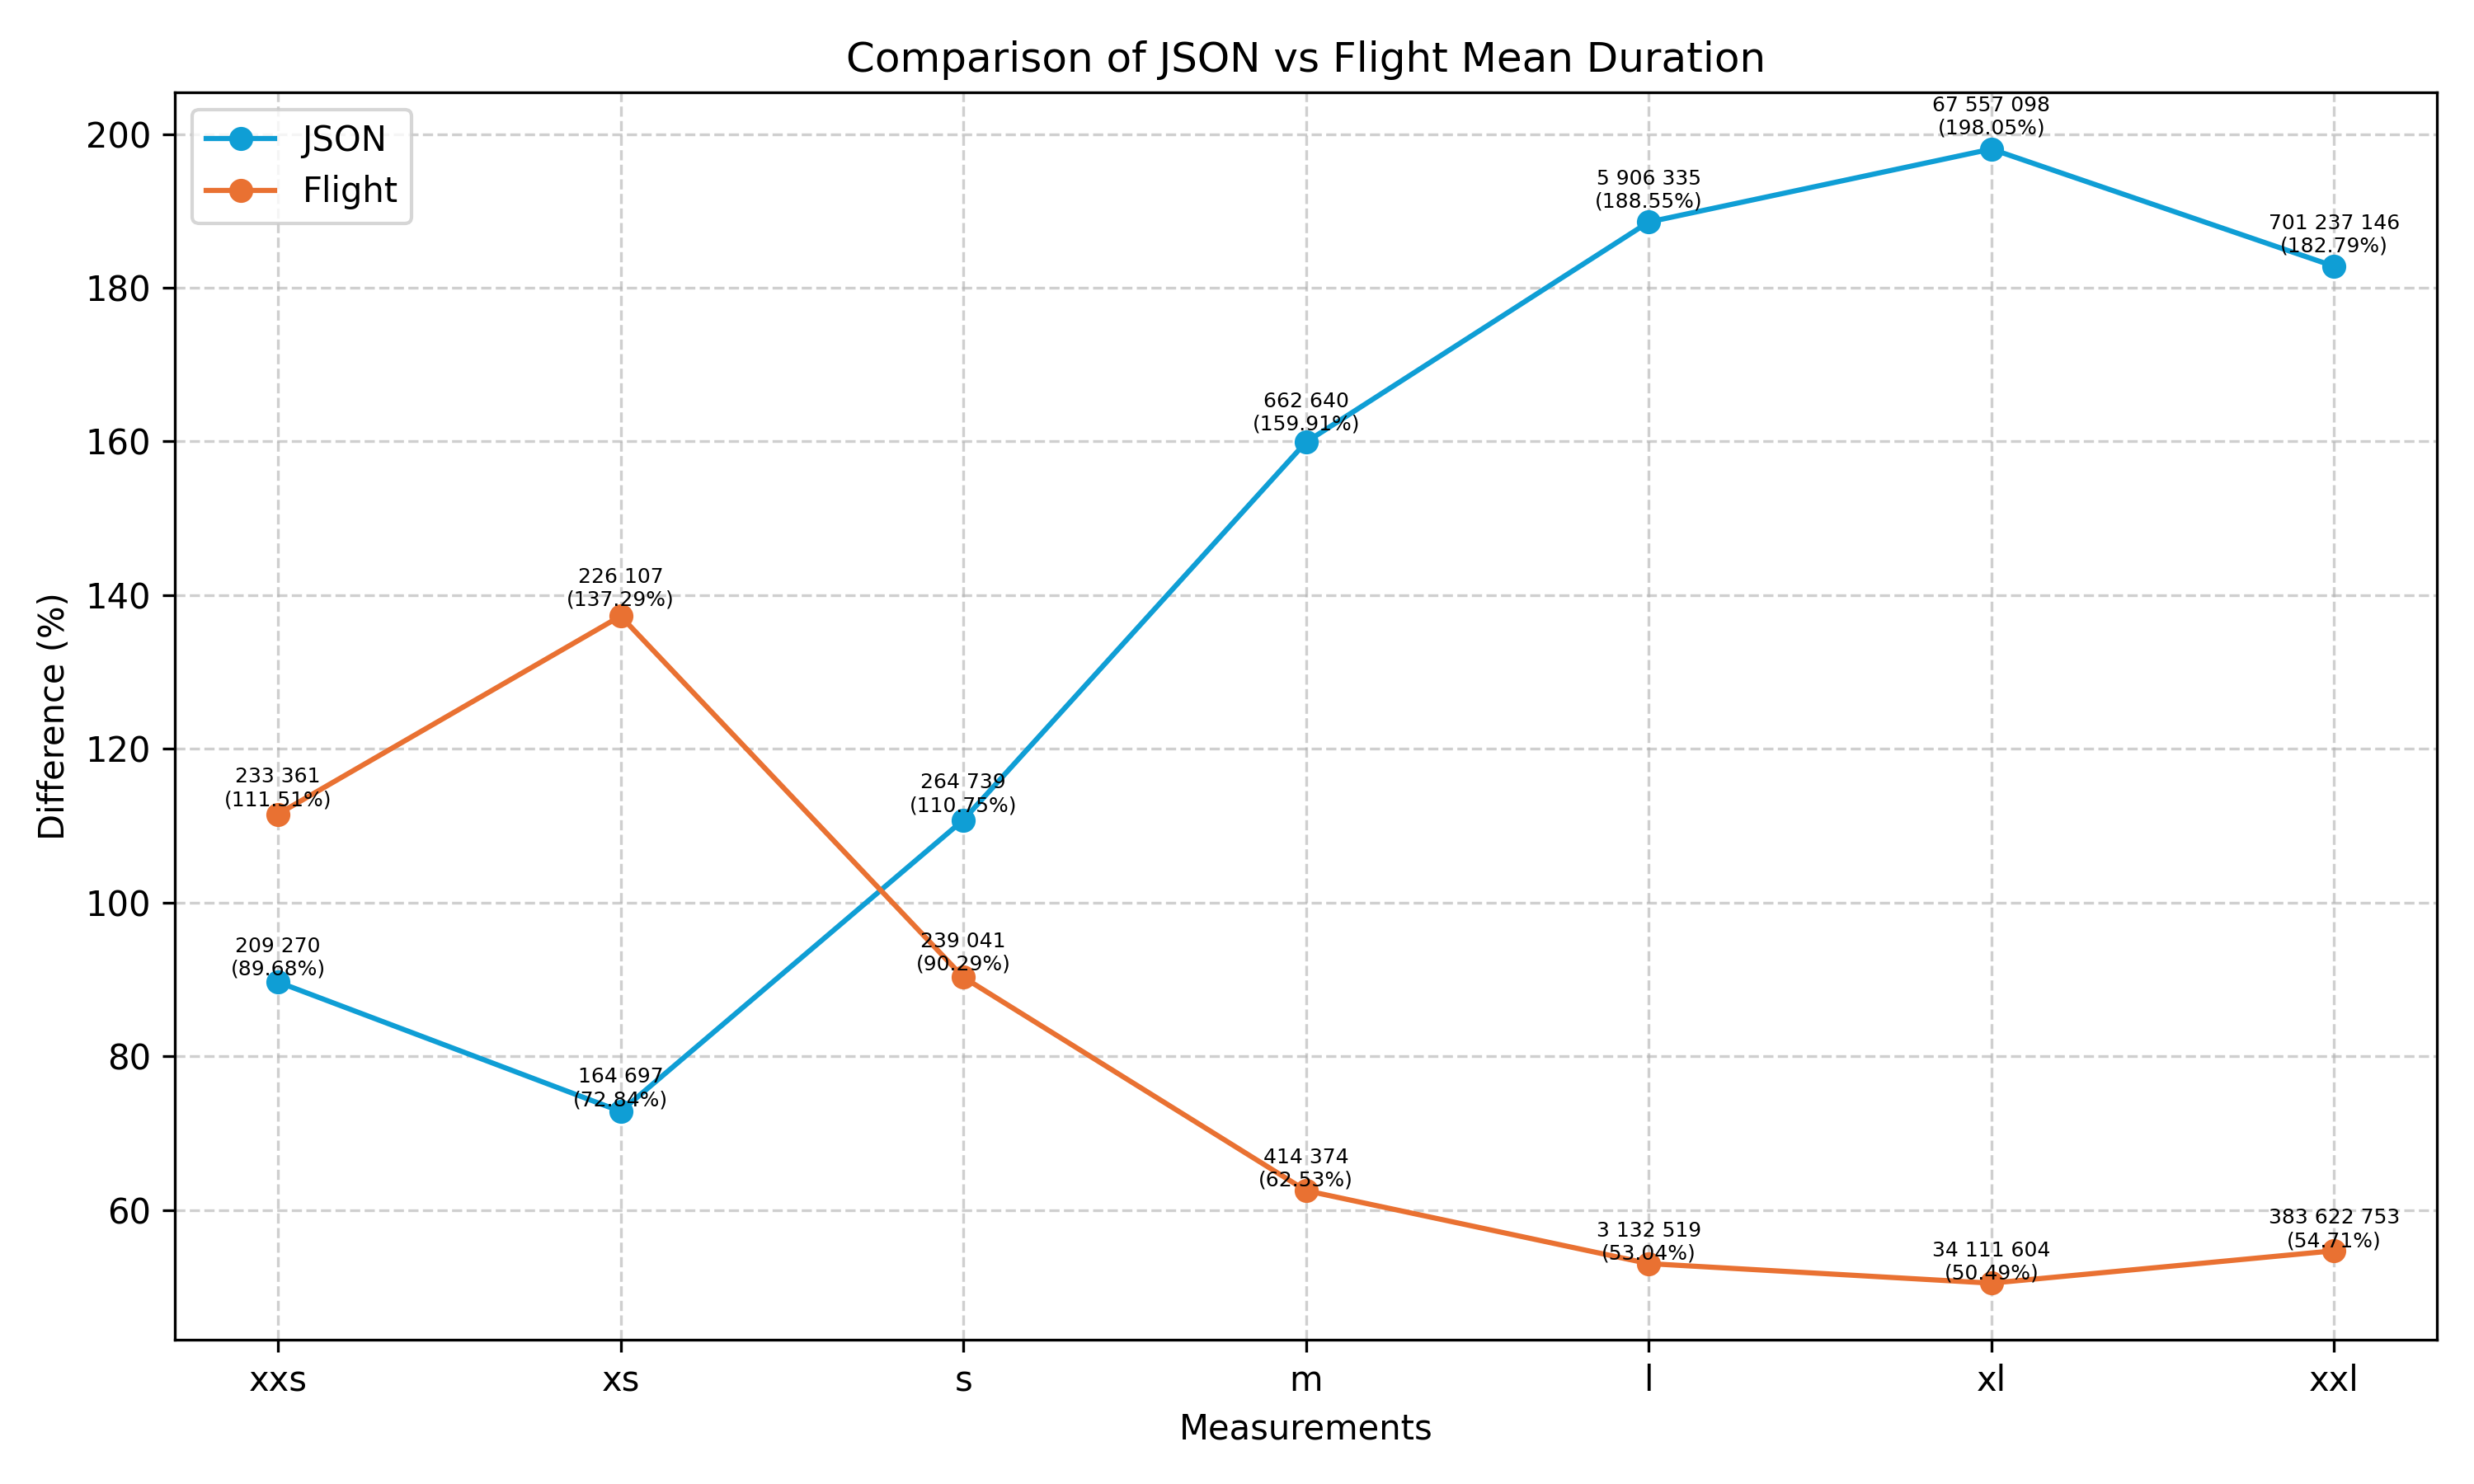

Data behind this chart, as committed beside it:
Measurement, JSON, Flight
xxs, 0.0002093, 0.0002334
xs, 0.0001647, 0.0002261
s, 0.0002647, 0.000239
m, 0.0006626, 0.0004144
l, 0.005906, 0.003133
xl, 0.06756, 0.03411
xxl, 0.7012, 0.3836
